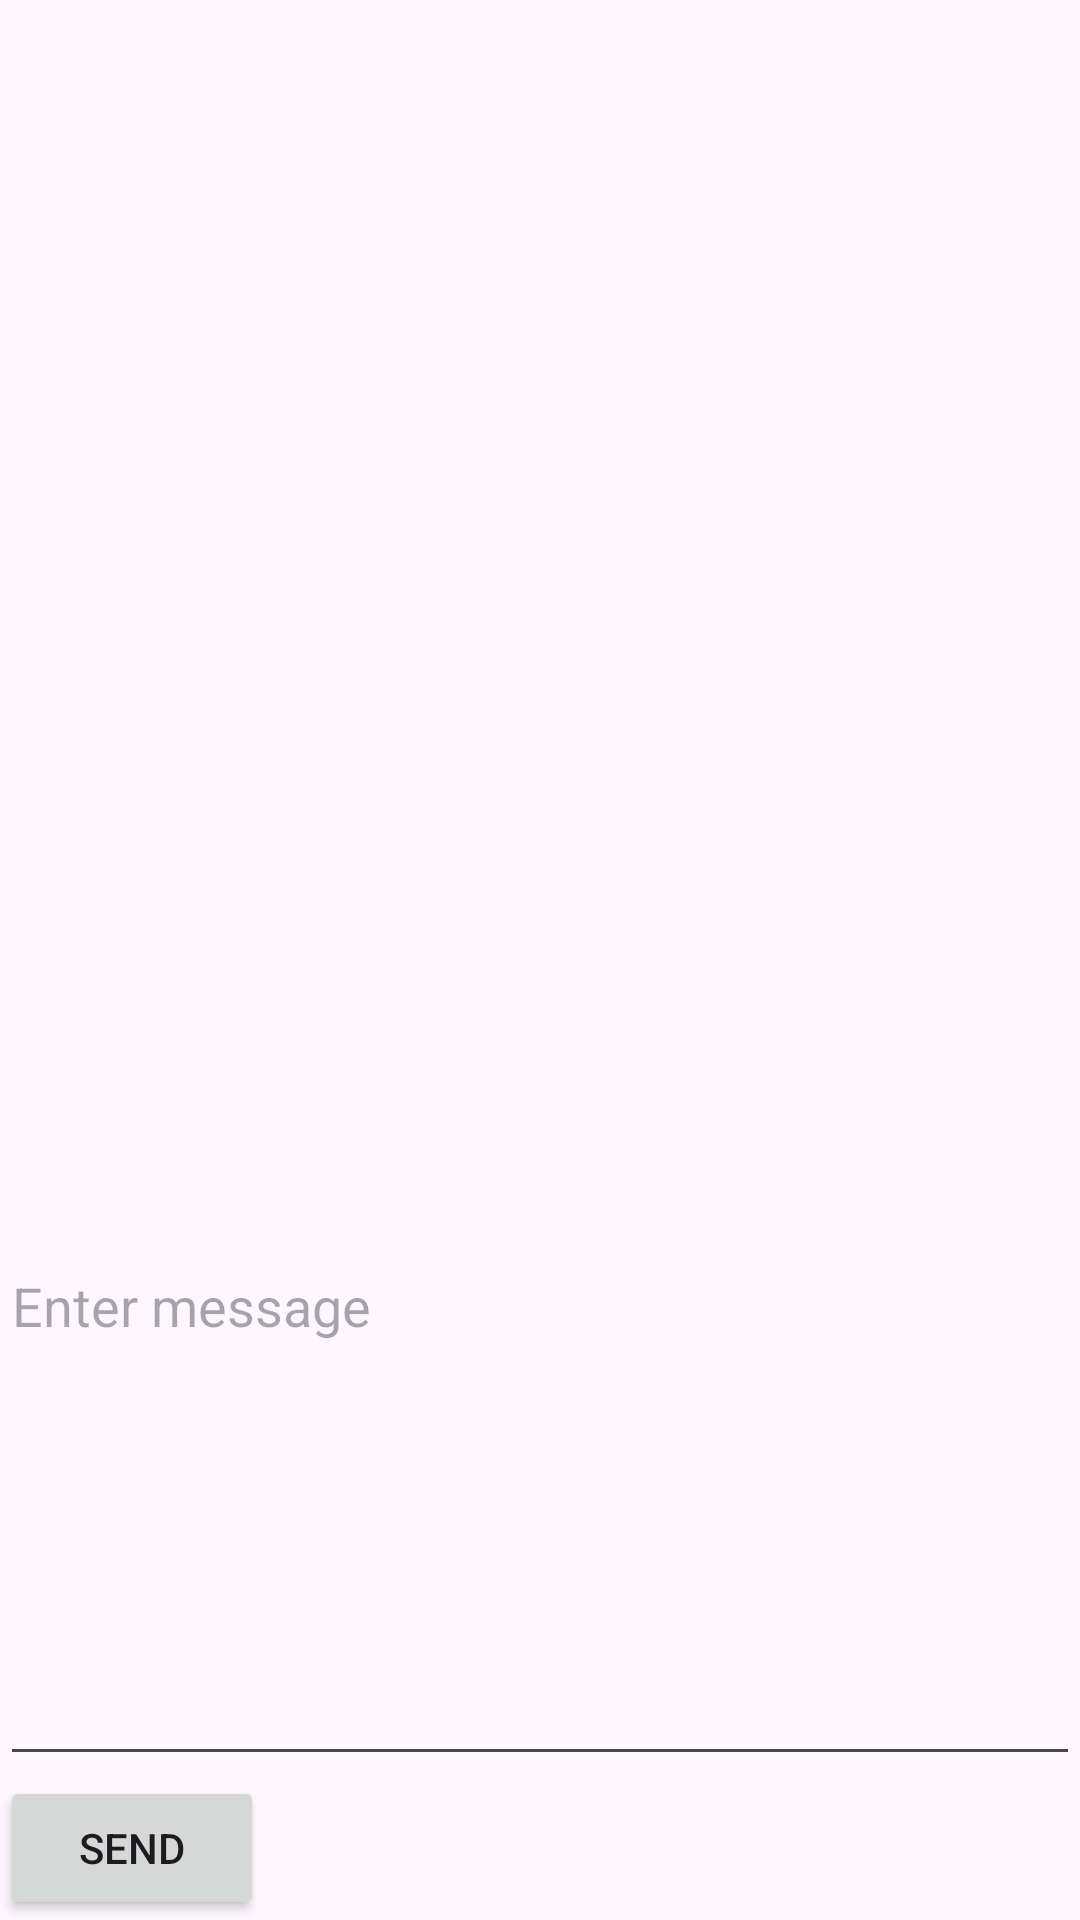

Write the Android layout XML for this screen, with the resource values it uses.
<!-- AndroidManifest.xml: application theme Theme.Android_Chat_Application -->
<!-- res/layout/activity_main.xml -->
<?xml version="1.0" encoding="utf-8"?>
<LinearLayout xmlns:android="http://schemas.android.com/apk/res/android"
    xmlns:app="http://schemas.android.com/apk/res-auto"
    xmlns:tools="http://schemas.android.com/tools"
    android:id="@+id/main"
    android:layout_width="match_parent"
    android:layout_height="match_parent"
    android:orientation="vertical"
    tools:context=".MainActivity">

    <androidx.recyclerview.widget.RecyclerView
        android:id="@+id/recyclerView"
        android:layout_width="match_parent"
        android:layout_height="0dp"
        android:layout_weight="1" />

    <EditText
        android:id="@+id/messageEditText"
        android:layout_width="match_parent"
        android:layout_height="wrap_content"
        android:layout_weight="1"
        android:hint="Enter message" />

    <Button
        android:id="@+id/sendButton"
        android:layout_width="wrap_content"
        android:layout_height="wrap_content"
        android:text="Send" />

</LinearLayout>
<!-- resources referenced by this layout -->
<resources>
  <style name="Theme.Android_Chat_Application" parent="Base.Theme.Android_Chat_Application" />
  <style name="Base.Theme.Android_Chat_Application" parent="Theme.Material3.DayNight.NoActionBar">
          
          
      </style>
</resources>
